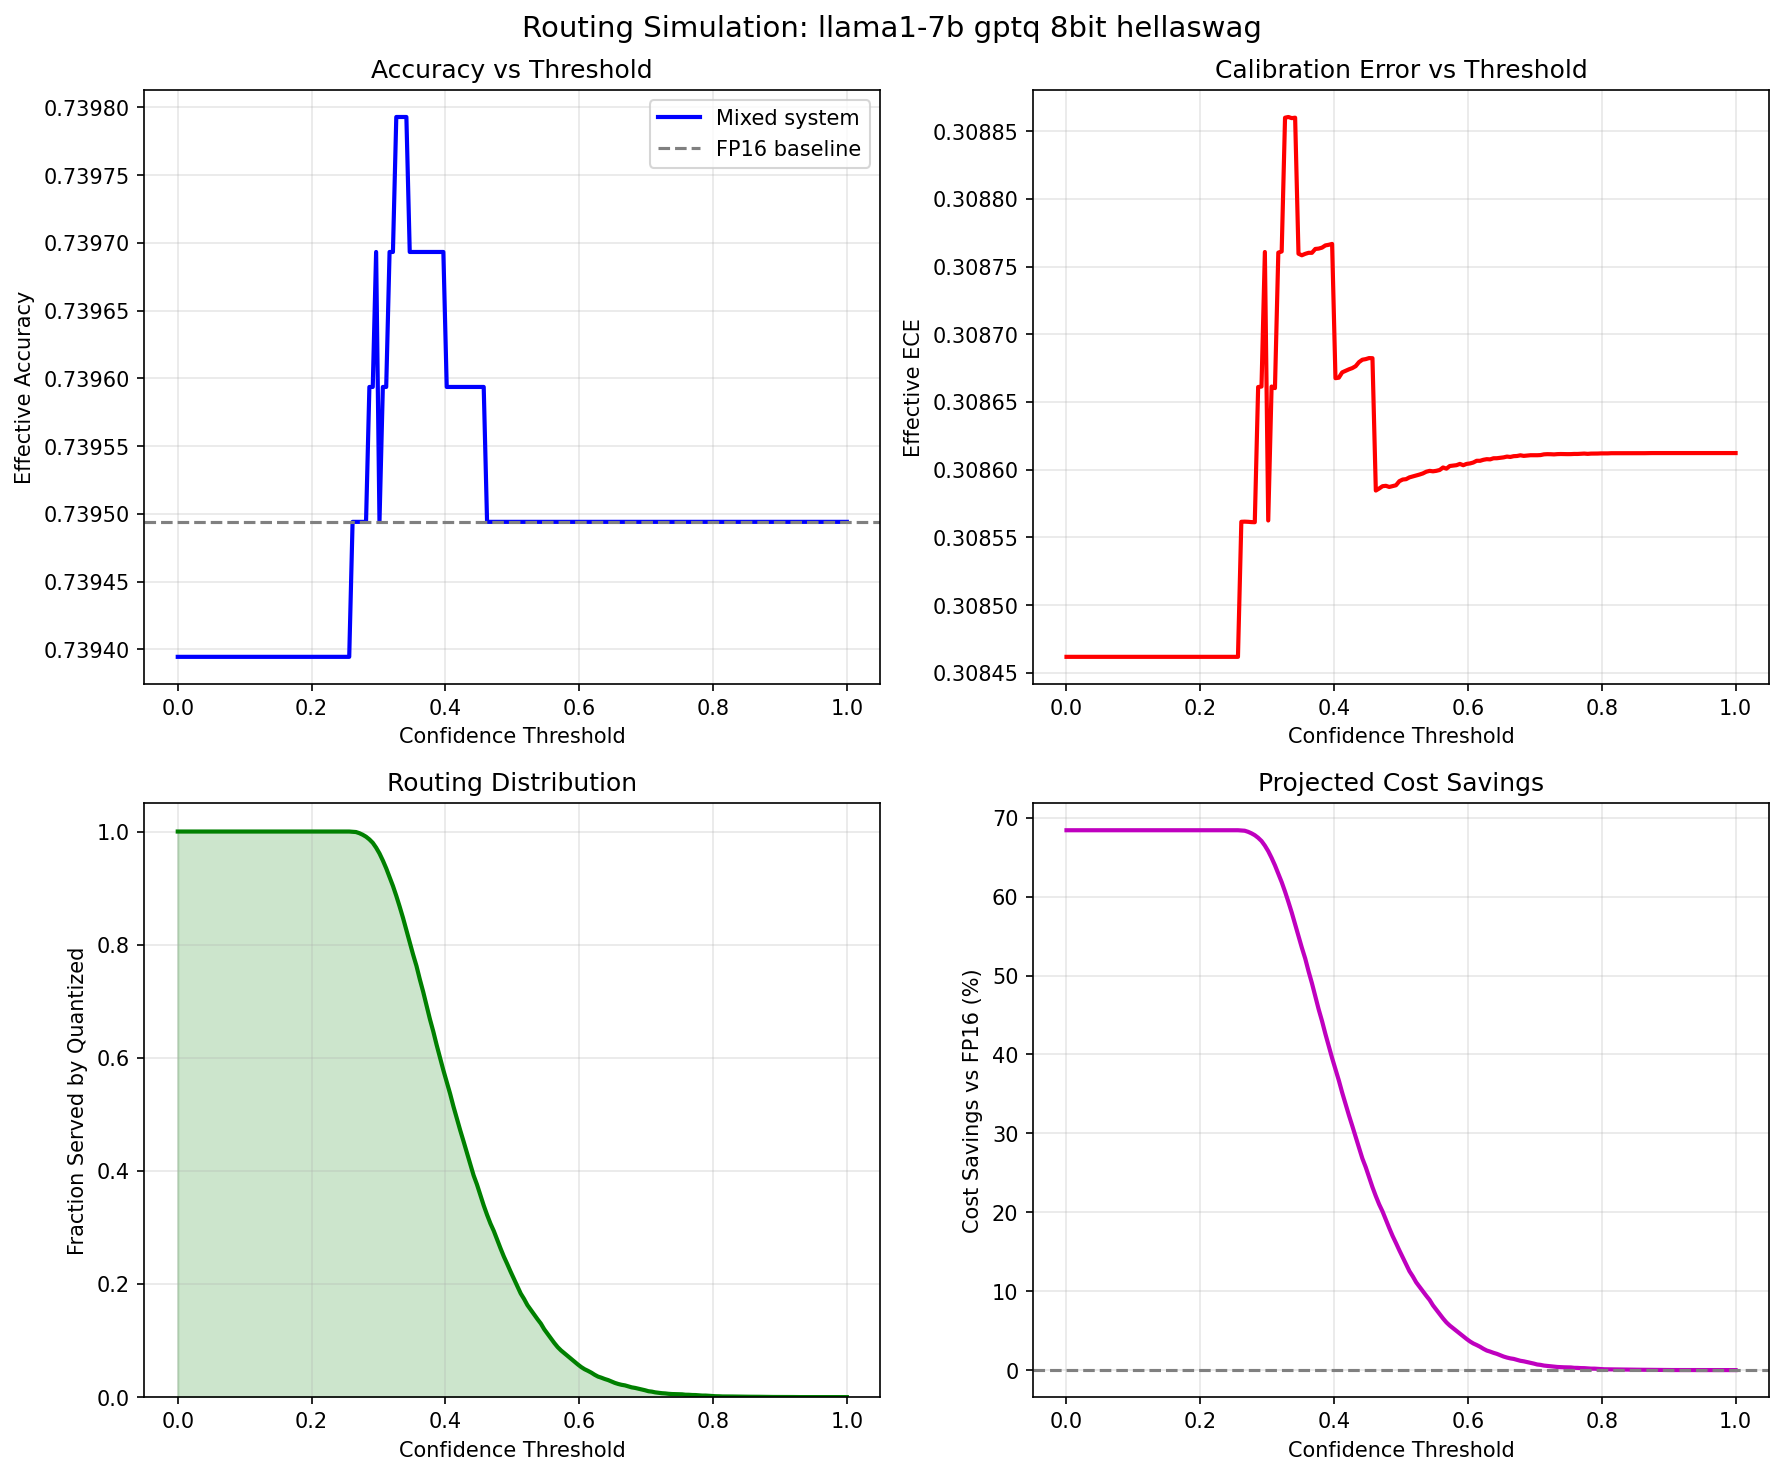

Source data for this figure (header and first rows):
threshold, frac_quantized, frac_escalated, effective_accuracy, effective_ece, effective_tps, cost_savings_pct, fp16_accuracy, model, quant_method, precision, dataset
0.0, 1.0, 0.0, 0.7394, 0.3085, 3883, 68.41, 0.7395, llama1-7b, gptq, 8bit, hellaswag
0.005025, 1.0, 0.0, 0.7394, 0.3085, 3883, 68.41, 0.7395, llama1-7b, gptq, 8bit, hellaswag
0.01005, 1.0, 0.0, 0.7394, 0.3085, 3883, 68.41, 0.7395, llama1-7b, gptq, 8bit, hellaswag
0.01508, 1.0, 0.0, 0.7394, 0.3085, 3883, 68.41, 0.7395, llama1-7b, gptq, 8bit, hellaswag
0.0201, 1.0, 0.0, 0.7394, 0.3085, 3883, 68.41, 0.7395, llama1-7b, gptq, 8bit, hellaswag
0.02513, 1.0, 0.0, 0.7394, 0.3085, 3883, 68.41, 0.7395, llama1-7b, gptq, 8bit, hellaswag
0.03015, 1.0, 0.0, 0.7394, 0.3085, 3883, 68.41, 0.7395, llama1-7b, gptq, 8bit, hellaswag
0.03518, 1.0, 0.0, 0.7394, 0.3085, 3883, 68.41, 0.7395, llama1-7b, gptq, 8bit, hellaswag
0.0402, 1.0, 0.0, 0.7394, 0.3085, 3883, 68.41, 0.7395, llama1-7b, gptq, 8bit, hellaswag
0.04523, 1.0, 0.0, 0.7394, 0.3085, 3883, 68.41, 0.7395, llama1-7b, gptq, 8bit, hellaswag
0.05025, 1.0, 0.0, 0.7394, 0.3085, 3883, 68.41, 0.7395, llama1-7b, gptq, 8bit, hellaswag
0.05528, 1.0, 0.0, 0.7394, 0.3085, 3883, 68.41, 0.7395, llama1-7b, gptq, 8bit, hellaswag
0.0603, 1.0, 0.0, 0.7394, 0.3085, 3883, 68.41, 0.7395, llama1-7b, gptq, 8bit, hellaswag
0.06533, 1.0, 0.0, 0.7394, 0.3085, 3883, 68.41, 0.7395, llama1-7b, gptq, 8bit, hellaswag
0.07035, 1.0, 0.0, 0.7394, 0.3085, 3883, 68.41, 0.7395, llama1-7b, gptq, 8bit, hellaswag
0.07538, 1.0, 0.0, 0.7394, 0.3085, 3883, 68.41, 0.7395, llama1-7b, gptq, 8bit, hellaswag
0.0804, 1.0, 0.0, 0.7394, 0.3085, 3883, 68.41, 0.7395, llama1-7b, gptq, 8bit, hellaswag
0.08543, 1.0, 0.0, 0.7394, 0.3085, 3883, 68.41, 0.7395, llama1-7b, gptq, 8bit, hellaswag
0.09045, 1.0, 0.0, 0.7394, 0.3085, 3883, 68.41, 0.7395, llama1-7b, gptq, 8bit, hellaswag
0.09548, 1.0, 0.0, 0.7394, 0.3085, 3883, 68.41, 0.7395, llama1-7b, gptq, 8bit, hellaswag
0.1005, 1.0, 0.0, 0.7394, 0.3085, 3883, 68.41, 0.7395, llama1-7b, gptq, 8bit, hellaswag
0.1055, 1.0, 0.0, 0.7394, 0.3085, 3883, 68.41, 0.7395, llama1-7b, gptq, 8bit, hellaswag
0.1106, 1.0, 0.0, 0.7394, 0.3085, 3883, 68.41, 0.7395, llama1-7b, gptq, 8bit, hellaswag
0.1156, 1.0, 0.0, 0.7394, 0.3085, 3883, 68.41, 0.7395, llama1-7b, gptq, 8bit, hellaswag
0.1206, 1.0, 0.0, 0.7394, 0.3085, 3883, 68.41, 0.7395, llama1-7b, gptq, 8bit, hellaswag
0.1256, 1.0, 0.0, 0.7394, 0.3085, 3883, 68.41, 0.7395, llama1-7b, gptq, 8bit, hellaswag
0.1307, 1.0, 0.0, 0.7394, 0.3085, 3883, 68.41, 0.7395, llama1-7b, gptq, 8bit, hellaswag
0.1357, 1.0, 0.0, 0.7394, 0.3085, 3883, 68.41, 0.7395, llama1-7b, gptq, 8bit, hellaswag
0.1407, 1.0, 0.0, 0.7394, 0.3085, 3883, 68.41, 0.7395, llama1-7b, gptq, 8bit, hellaswag
0.1457, 1.0, 0.0, 0.7394, 0.3085, 3883, 68.41, 0.7395, llama1-7b, gptq, 8bit, hellaswag
0.1508, 1.0, 0.0, 0.7394, 0.3085, 3883, 68.41, 0.7395, llama1-7b, gptq, 8bit, hellaswag
0.1558, 1.0, 0.0, 0.7394, 0.3085, 3883, 68.41, 0.7395, llama1-7b, gptq, 8bit, hellaswag
0.1608, 1.0, 0.0, 0.7394, 0.3085, 3883, 68.41, 0.7395, llama1-7b, gptq, 8bit, hellaswag
0.1658, 1.0, 0.0, 0.7394, 0.3085, 3883, 68.41, 0.7395, llama1-7b, gptq, 8bit, hellaswag
0.1709, 1.0, 0.0, 0.7394, 0.3085, 3883, 68.41, 0.7395, llama1-7b, gptq, 8bit, hellaswag
0.1759, 1.0, 0.0, 0.7394, 0.3085, 3883, 68.41, 0.7395, llama1-7b, gptq, 8bit, hellaswag
0.1809, 1.0, 0.0, 0.7394, 0.3085, 3883, 68.41, 0.7395, llama1-7b, gptq, 8bit, hellaswag
0.1859, 1.0, 0.0, 0.7394, 0.3085, 3883, 68.41, 0.7395, llama1-7b, gptq, 8bit, hellaswag
0.191, 1.0, 0.0, 0.7394, 0.3085, 3883, 68.41, 0.7395, llama1-7b, gptq, 8bit, hellaswag
0.196, 1.0, 0.0, 0.7394, 0.3085, 3883, 68.41, 0.7395, llama1-7b, gptq, 8bit, hellaswag
0.201, 1.0, 0.0, 0.7394, 0.3085, 3883, 68.41, 0.7395, llama1-7b, gptq, 8bit, hellaswag
0.206, 1.0, 0.0, 0.7394, 0.3085, 3883, 68.41, 0.7395, llama1-7b, gptq, 8bit, hellaswag
0.2111, 1.0, 0.0, 0.7394, 0.3085, 3883, 68.41, 0.7395, llama1-7b, gptq, 8bit, hellaswag
0.2161, 1.0, 0.0, 0.7394, 0.3085, 3883, 68.41, 0.7395, llama1-7b, gptq, 8bit, hellaswag
0.2211, 1.0, 0.0, 0.7394, 0.3085, 3883, 68.41, 0.7395, llama1-7b, gptq, 8bit, hellaswag
0.2261, 1.0, 0.0, 0.7394, 0.3085, 3883, 68.41, 0.7395, llama1-7b, gptq, 8bit, hellaswag
0.2312, 1.0, 0.0, 0.7394, 0.3085, 3883, 68.41, 0.7395, llama1-7b, gptq, 8bit, hellaswag
0.2362, 1.0, 0.0, 0.7394, 0.3085, 3883, 68.41, 0.7395, llama1-7b, gptq, 8bit, hellaswag
0.2412, 1.0, 0.0, 0.7394, 0.3085, 3883, 68.41, 0.7395, llama1-7b, gptq, 8bit, hellaswag
0.2462, 1.0, 0.0, 0.7394, 0.3085, 3883, 68.41, 0.7395, llama1-7b, gptq, 8bit, hellaswag
0.2513, 1.0, 0.0, 0.7394, 0.3085, 3883, 68.41, 0.7395, llama1-7b, gptq, 8bit, hellaswag
0.2563, 1.0, 0.0, 0.7394, 0.3085, 3883, 68.41, 0.7395, llama1-7b, gptq, 8bit, hellaswag
0.2613, 0.9996, 0.0003983, 0.7395, 0.3086, 3880, 68.38, 0.7395, llama1-7b, gptq, 8bit, hellaswag
0.2663, 0.9991, 0.0008962, 0.7395, 0.3086, 3876, 68.35, 0.7395, llama1-7b, gptq, 8bit, hellaswag
0.2714, 0.9971, 0.002888, 0.7395, 0.3086, 3859, 68.21, 0.7395, llama1-7b, gptq, 8bit, hellaswag
0.2764, 0.9943, 0.005676, 0.7395, 0.3086, 3836, 68.02, 0.7395, llama1-7b, gptq, 8bit, hellaswag
0.2814, 0.9908, 0.009162, 0.7395, 0.3086, 3808, 67.78, 0.7395, llama1-7b, gptq, 8bit, hellaswag
0.2864, 0.9861, 0.01394, 0.7396, 0.3087, 3769, 67.45, 0.7395, llama1-7b, gptq, 8bit, hellaswag
0.2915, 0.9801, 0.01992, 0.7396, 0.3087, 3723, 67.05, 0.7395, llama1-7b, gptq, 8bit, hellaswag
0.2965, 0.9715, 0.02848, 0.7397, 0.3088, 3658, 66.46, 0.7395, llama1-7b, gptq, 8bit, hellaswag
... 140 more rows
